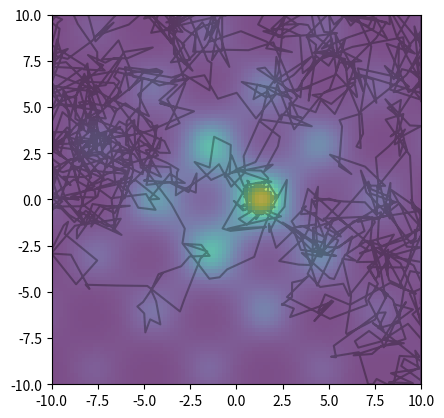
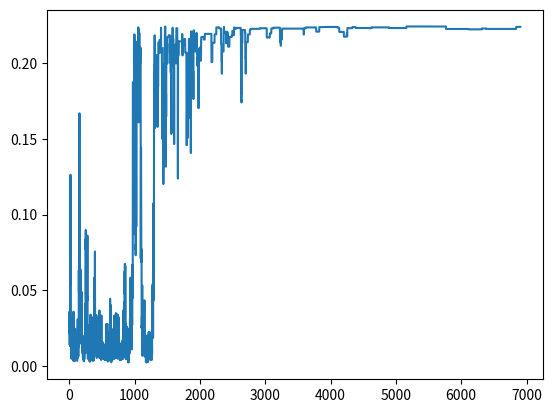

Write Python code to recreate these figures, in order.
from numpy import linspace, meshgrid, sin, cos, exp
from matplotlib.pyplot import plot, show, figure, imshow, axis
from random import gauss, random
from mpl_toolkits.mplot3d import Axes3D
from matplotlib import cm


def f(x, y):
    return exp(sin(x) * cos(y)) / (x ** 2 + y ** 2 + 10)
    # return sin(x)*sin(10*x)
    # return 10 * sin(.3 * x * sin(1.3 * x ** 2 + .00001 * x ** 4 + 0.2 * x + 80))


# X = linspace(-10, 10, 1000)
# Y = [f(x) for x in X]
# figure()
# plot(X, Y)
# show()

T = .1
x, y = -4, -4
e = f(x, y)
print(e)
lx = [x]
ly = [y]
le = [e]
while T > .0001:
    xx = x + gauss(0, 1)
    xx = min(max(xx, -10), 10)
    yy = y + gauss(0, 1)
    yy = min(max(yy, -10), 10)
    ee = f(xx, yy)
    p = exp((ee - e) / T)
    if random() < p:
        x = xx
        y = yy
        e = ee
    T *= .999
    lx.append(x)
    ly.append(y)
    le.append(e)

X, Y = meshgrid(linspace(-10, 10, 100), linspace(-10, 10, 100))
Z = f(X, Y)

figure()
imshow(Z, extent=[-10, 10, -10, 10], alpha=.7)
axis([-10, 10, -10, 10])
plot(lx, ly, 'k-', alpha=.3)
figure()
plot(le)

ax = Axes3D(figure())
ax.plot_surface(X, Y, Z, rstride=1, cstride=1, cmap=cm.coolwarm, linewidth=0)
print(x, y, e)

# ax = Axes3D(figure())
# ax.plot3D(lx, ly, [f(lx[k], ly[k]) for k in range(len(lx))])

show()
